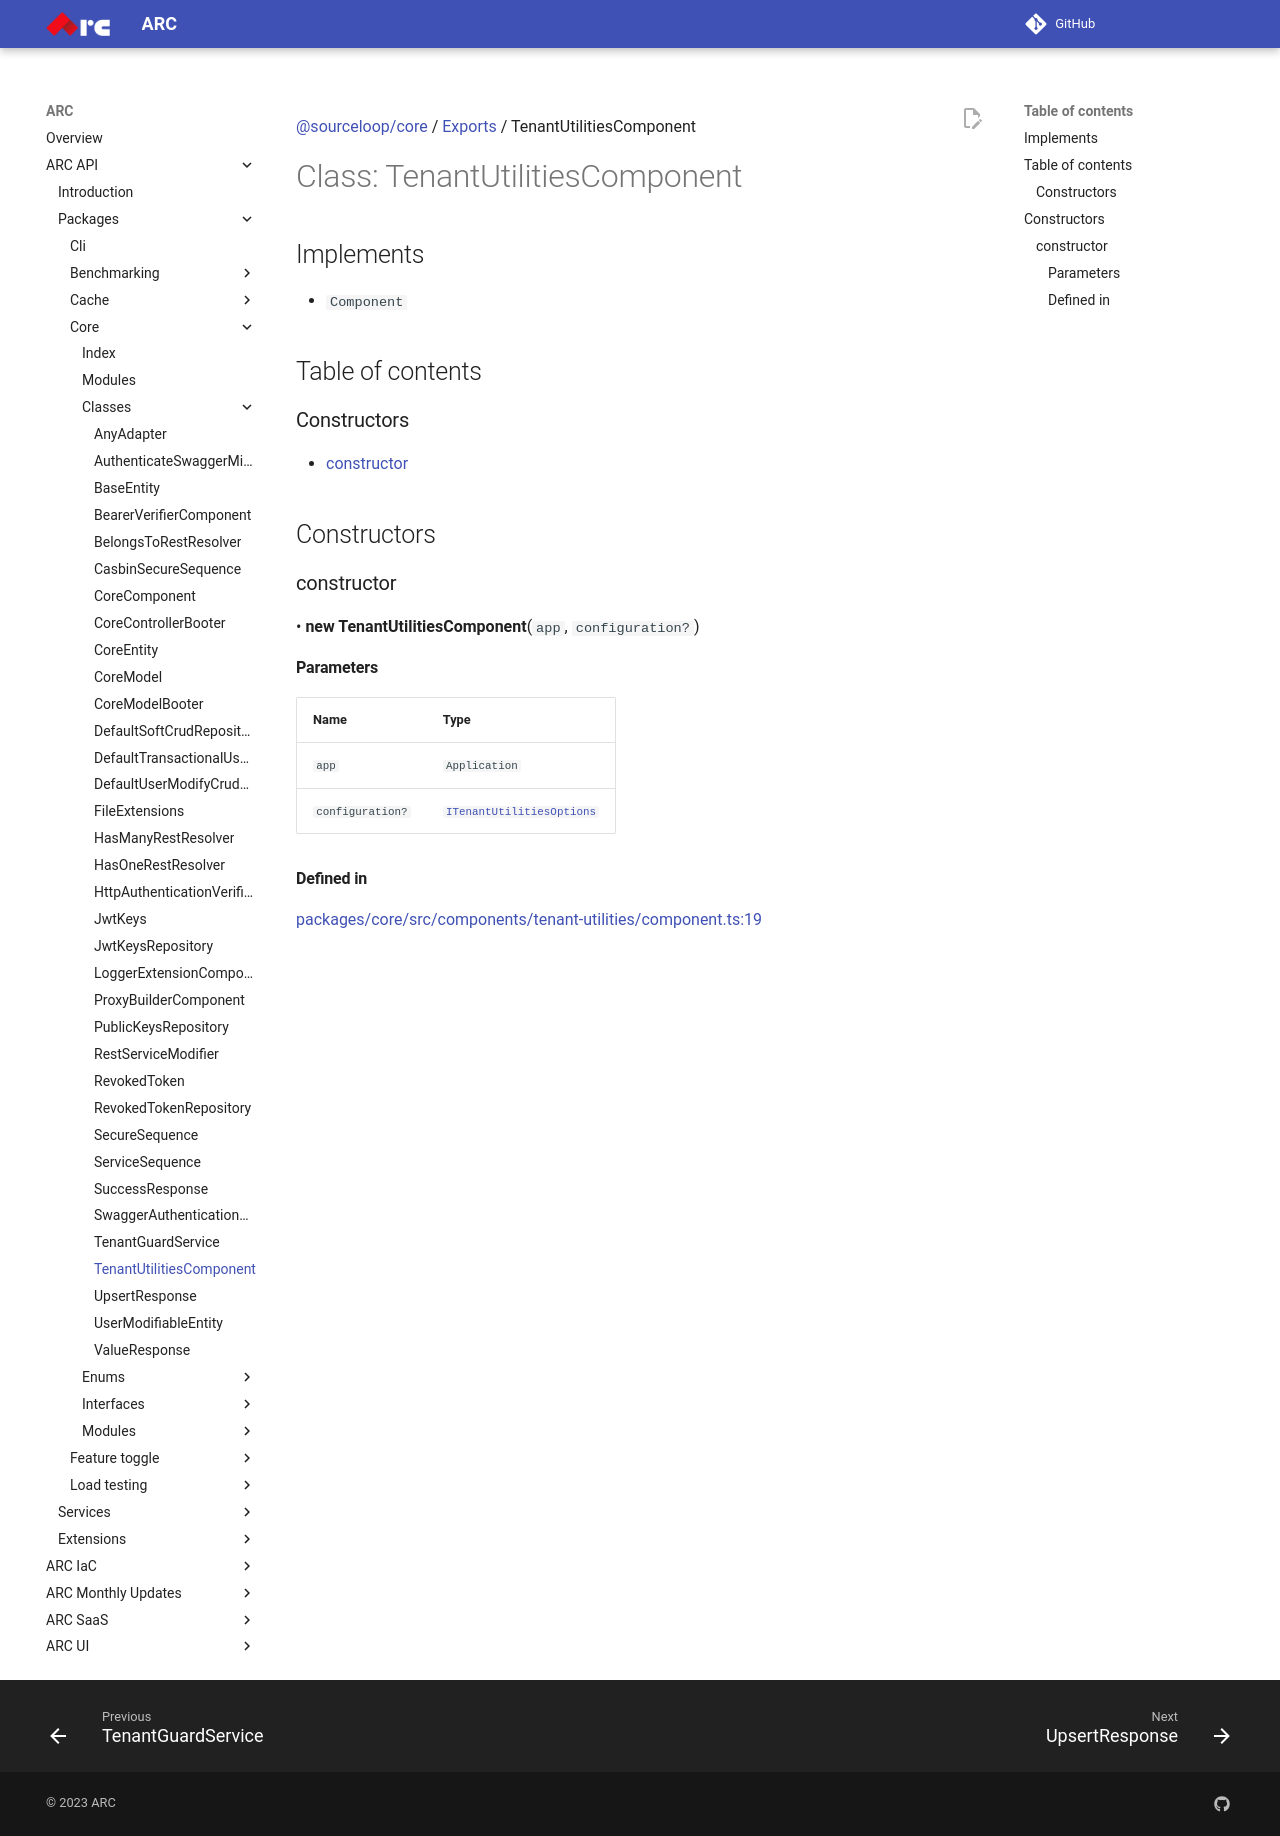

repository: sourcefuse/arc-docs · page: arc-api-docs/packages/core/classes/TenantUtilitiesComponent/index.html · generator: mkdocs

[@sourceloop/core](../README.md) / [Exports](../modules.md) / TenantUtilitiesComponent

# Class: TenantUtilitiesComponent

## Implements

- `Component`

## Table of contents

### Constructors

- [constructor](TenantUtilitiesComponent.md#constructor)

## Constructors

### constructor

• **new TenantUtilitiesComponent**(`app`, `configuration?`)

#### Parameters

| Name | Type |
| :------ | :------ |
| `app` | `Application` |
| `configuration?` | [`ITenantUtilitiesOptions`](../interfaces/ITenantUtilitiesOptions.md) |

#### Defined in

[packages/core/src/components/tenant-utilities/component.ts:19](https://github.com/sourcefuse/loopback4-microservice-catalog/blob/eb9d4d57/packages/core/src/components/tenant-utilities/component.ts#L19)
